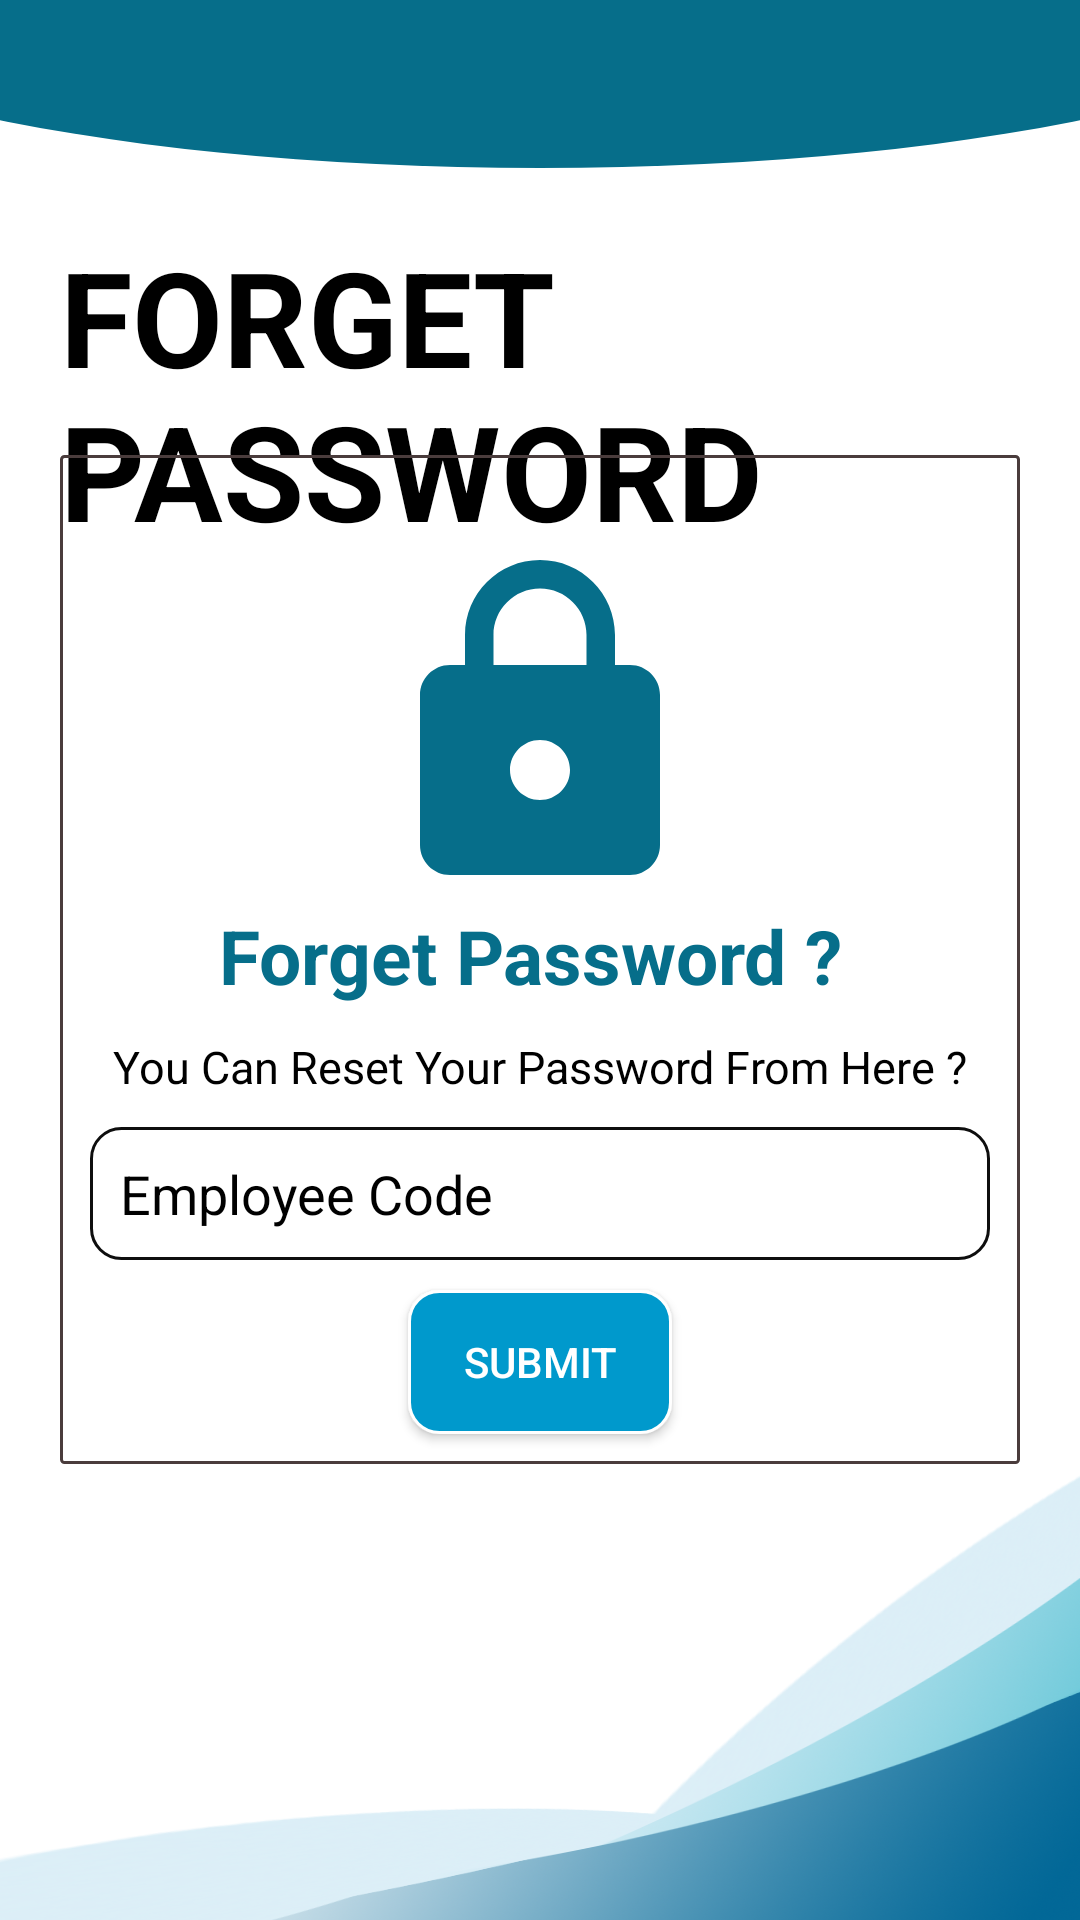

Produce the Android XML layout that renders to this screen, including the resource entries it uses.
<!-- AndroidManifest.xml: application theme AppTheme -->
<!-- res/layout/activity_forget_pass.xml -->
<?xml version="1.0" encoding="utf-8"?>
<RelativeLayout
    xmlns:android="http://schemas.android.com/apk/res/android"
    xmlns:app="http://schemas.android.com/apk/res-auto"
    xmlns:tools="http://schemas.android.com/tools"
    android:layout_width="match_parent"
    android:layout_height="match_parent"
    android:background="@drawable/backgroundimg"
    tools:context=".ForgetPassActivity">
    <androidx.appcompat.widget.Toolbar
        android:id="@+id/toolbar"
        android:layout_width="match_parent"
        android:layout_height="?android:attr/actionBarSize"
        android:background="@drawable/curve_toolbar_bg">
    </androidx.appcompat.widget.Toolbar>
    <TextView
        android:layout_width="wrap_content"
        android:layout_height="wrap_content"
        android:id="@+id/tv"
        android:layout_margin="20dp"
        android:layout_below="@+id/toolbar"
        android:textColor="@android:color/black"
        android:text="FORGET PASSWORD"
        android:textStyle="bold"
        android:fontFamily="sans-serif"
        android:textSize="44sp"/>
    <LinearLayout
        android:layout_width="match_parent"
        android:layout_height="wrap_content"
        android:layout_marginRight="20dp"
        android:layout_centerHorizontal="true"
        android:layout_centerInParent="true"
        android:layout_marginLeft="20dp"
        android:background="@drawable/shapesignup"
        android:orientation="vertical">
        <View
            android:layout_width="wrap_content"
            android:layout_height="30dp"/>
        <ImageView
            android:layout_width="120dp"
            android:layout_height="120dp"
            app:srcCompat="@drawable/ic_baseline_lock_24"
            android:layout_gravity="center_horizontal"
            app:tint="@color/signupColor" />

        <TextView
            android:layout_width="match_parent"
            android:layout_height="wrap_content"
            android:textStyle="bold"
            android:textSize="25sp"
            android:textColor="@color/signupColor"
            android:text="Forget Password ? "
            android:gravity="center"/>

        <TextView
            android:layout_width="match_parent"
            android:layout_height="wrap_content"
            android:textSize="15sp"
            android:layout_marginTop="10dp"
            android:gravity="center"
            android:textColor="@android:color/black"
            android:text="You Can Reset Your Password From Here ?" />


        <EditText
            android:layout_width="match_parent"
            android:layout_height="wrap_content"
            android:padding="10dp"
            android:layout_marginTop="10dp"
            android:id="@+id/entereditcode"
            android:singleLine="true"
            android:background="@drawable/shapeemail"
            android:drawableLeft="@drawable/ic_perm_identity_black_24dp"
            android:drawablePadding="10dp"
            android:hint="Employee Code"
            android:textColor="@android:color/black"
            android:textColorHint="@android:color/black"/>

        <Button
            android:layout_width="wrap_content"
            android:layout_height="wrap_content"
            android:layout_gravity="center"
            android:id="@+id/submit"
            android:textColor="@android:color/white"
            android:text="SUBMIT"
            android:layout_marginTop="10dp"
            android:layout_marginBottom="10dp"
            android:background="@drawable/shapelogin"/>
    </LinearLayout>
</RelativeLayout>
<!-- resources referenced by this layout -->
<resources>
  <color name="signupColor">#066e8a</color>
  <!-- drawable backgroundimg: png bitmap (drawable, 130421 bytes) -->
  <!-- drawable curve_toolbar_bg (drawable) -->
  <?xml version="1.0" encoding="utf-8"?>
  <layer-list xmlns:android="http://schemas.android.com/apk/res/android">
      <item>
          <shape android:shape="rectangle"/>
      </item>
      <item
          android:bottom="0dp"
          android:left="-100dp"
          android:right="-100dp"
          android:top="-80dp">
          <shape android:shape="oval">
              <solid android:color="@color/signupColor" />
          </shape>
      </item>
  </layer-list>
  <!-- drawable ic_baseline_lock_24 (drawable) -->
  <vector xmlns:android="http://schemas.android.com/apk/res/android"
      android:width="24dp"
      android:height="24dp"
      android:viewportWidth="24"
      android:viewportHeight="24"
      android:tint="@android:color/widget_edittext_dark">
    <path
        android:fillColor="@android:color/widget_edittext_dark"
        android:pathData="M18,8h-1L17,6c0,-2.76 -2.24,-5 -5,-5S7,3.24 7,6v2L6,8c-1.1,0 -2,0.9 -2,2v10c0,1.1 0.9,2 2,2h12c1.1,0 2,-0.9 2,-2L20,10c0,-1.1 -0.9,-2 -2,-2zM12,17c-1.1,0 -2,-0.9 -2,-2s0.9,-2 2,-2 2,0.9 2,2 -0.9,2 -2,2zM15.1,8L8.9,8L8.9,6c0,-1.71 1.39,-3.1 3.1,-3.1 1.71,0 3.1,1.39 3.1,3.1v2z"/>
  </vector>
  <!-- drawable shapeemail (drawable) -->
  <?xml version="1.0" encoding="utf-8"?>
  <shape
      xmlns:android="http://schemas.android.com/apk/res/android"
      android:shape="rectangle">
  
      <solid
          android:color="@android:color/transparent">
      </solid>
  
      <corners
          android:radius="10dp">
      </corners>
  
      <stroke
          android:width="1dp"
          android:color="#0E0E0E">
      </stroke>
  
      <padding
          android:top="0dp"
          android:right="10dp"
          android:left="10dp"
          android:bottom="0dp">
      </padding>
  
  </shape>
  <!-- drawable shapelogin (drawable) -->
  <?xml version="1.0" encoding="utf-8"?>
  <shape
      xmlns:android="http://schemas.android.com/apk/res/android"
      android:shape="rectangle">
  
      <solid
          android:color="@android:color/holo_blue_dark">
      </solid>
  
      <corners
          android:radius="10dp">
      </corners>
  
      <stroke
          android:width="1dp"
          android:color="#FFF">
      </stroke>
  
      <padding
          android:top="0dp"
          android:right="10dp"
          android:left="10dp"
          android:bottom="0dp">
      </padding>
  
  </shape>
  <!-- drawable shapesignup (drawable) -->
  <?xml version="1.0" encoding="utf-8"?>
  <shape
      xmlns:android="http://schemas.android.com/apk/res/android"
      android:shape="rectangle">
      <corners
          android:radius="1dp">
      </corners>
  
      <stroke
          android:width="1dp"
          android:color="#4A3C3C">
      </stroke>
  
      <padding
          android:top="0dp"
          android:right="10dp"
          android:left="10dp"
          android:bottom="0dp">
      </padding>
  
  </shape>
  <style name="AppTheme" parent="Theme.MaterialComponents.Light.NoActionBar">
          
          <item name="colorPrimary">@color/colorPrimary</item>
          <item name="colorPrimaryDark">@color/colorPrimaryDark</item>
          <item name="colorAccent">@color/colorAccent</item>
      </style>
  <color name="colorPrimary">#0382A5</color>
  <color name="colorPrimaryDark">#0073A6</color>
  <color name="colorAccent">#2196F3</color>
</resources>
